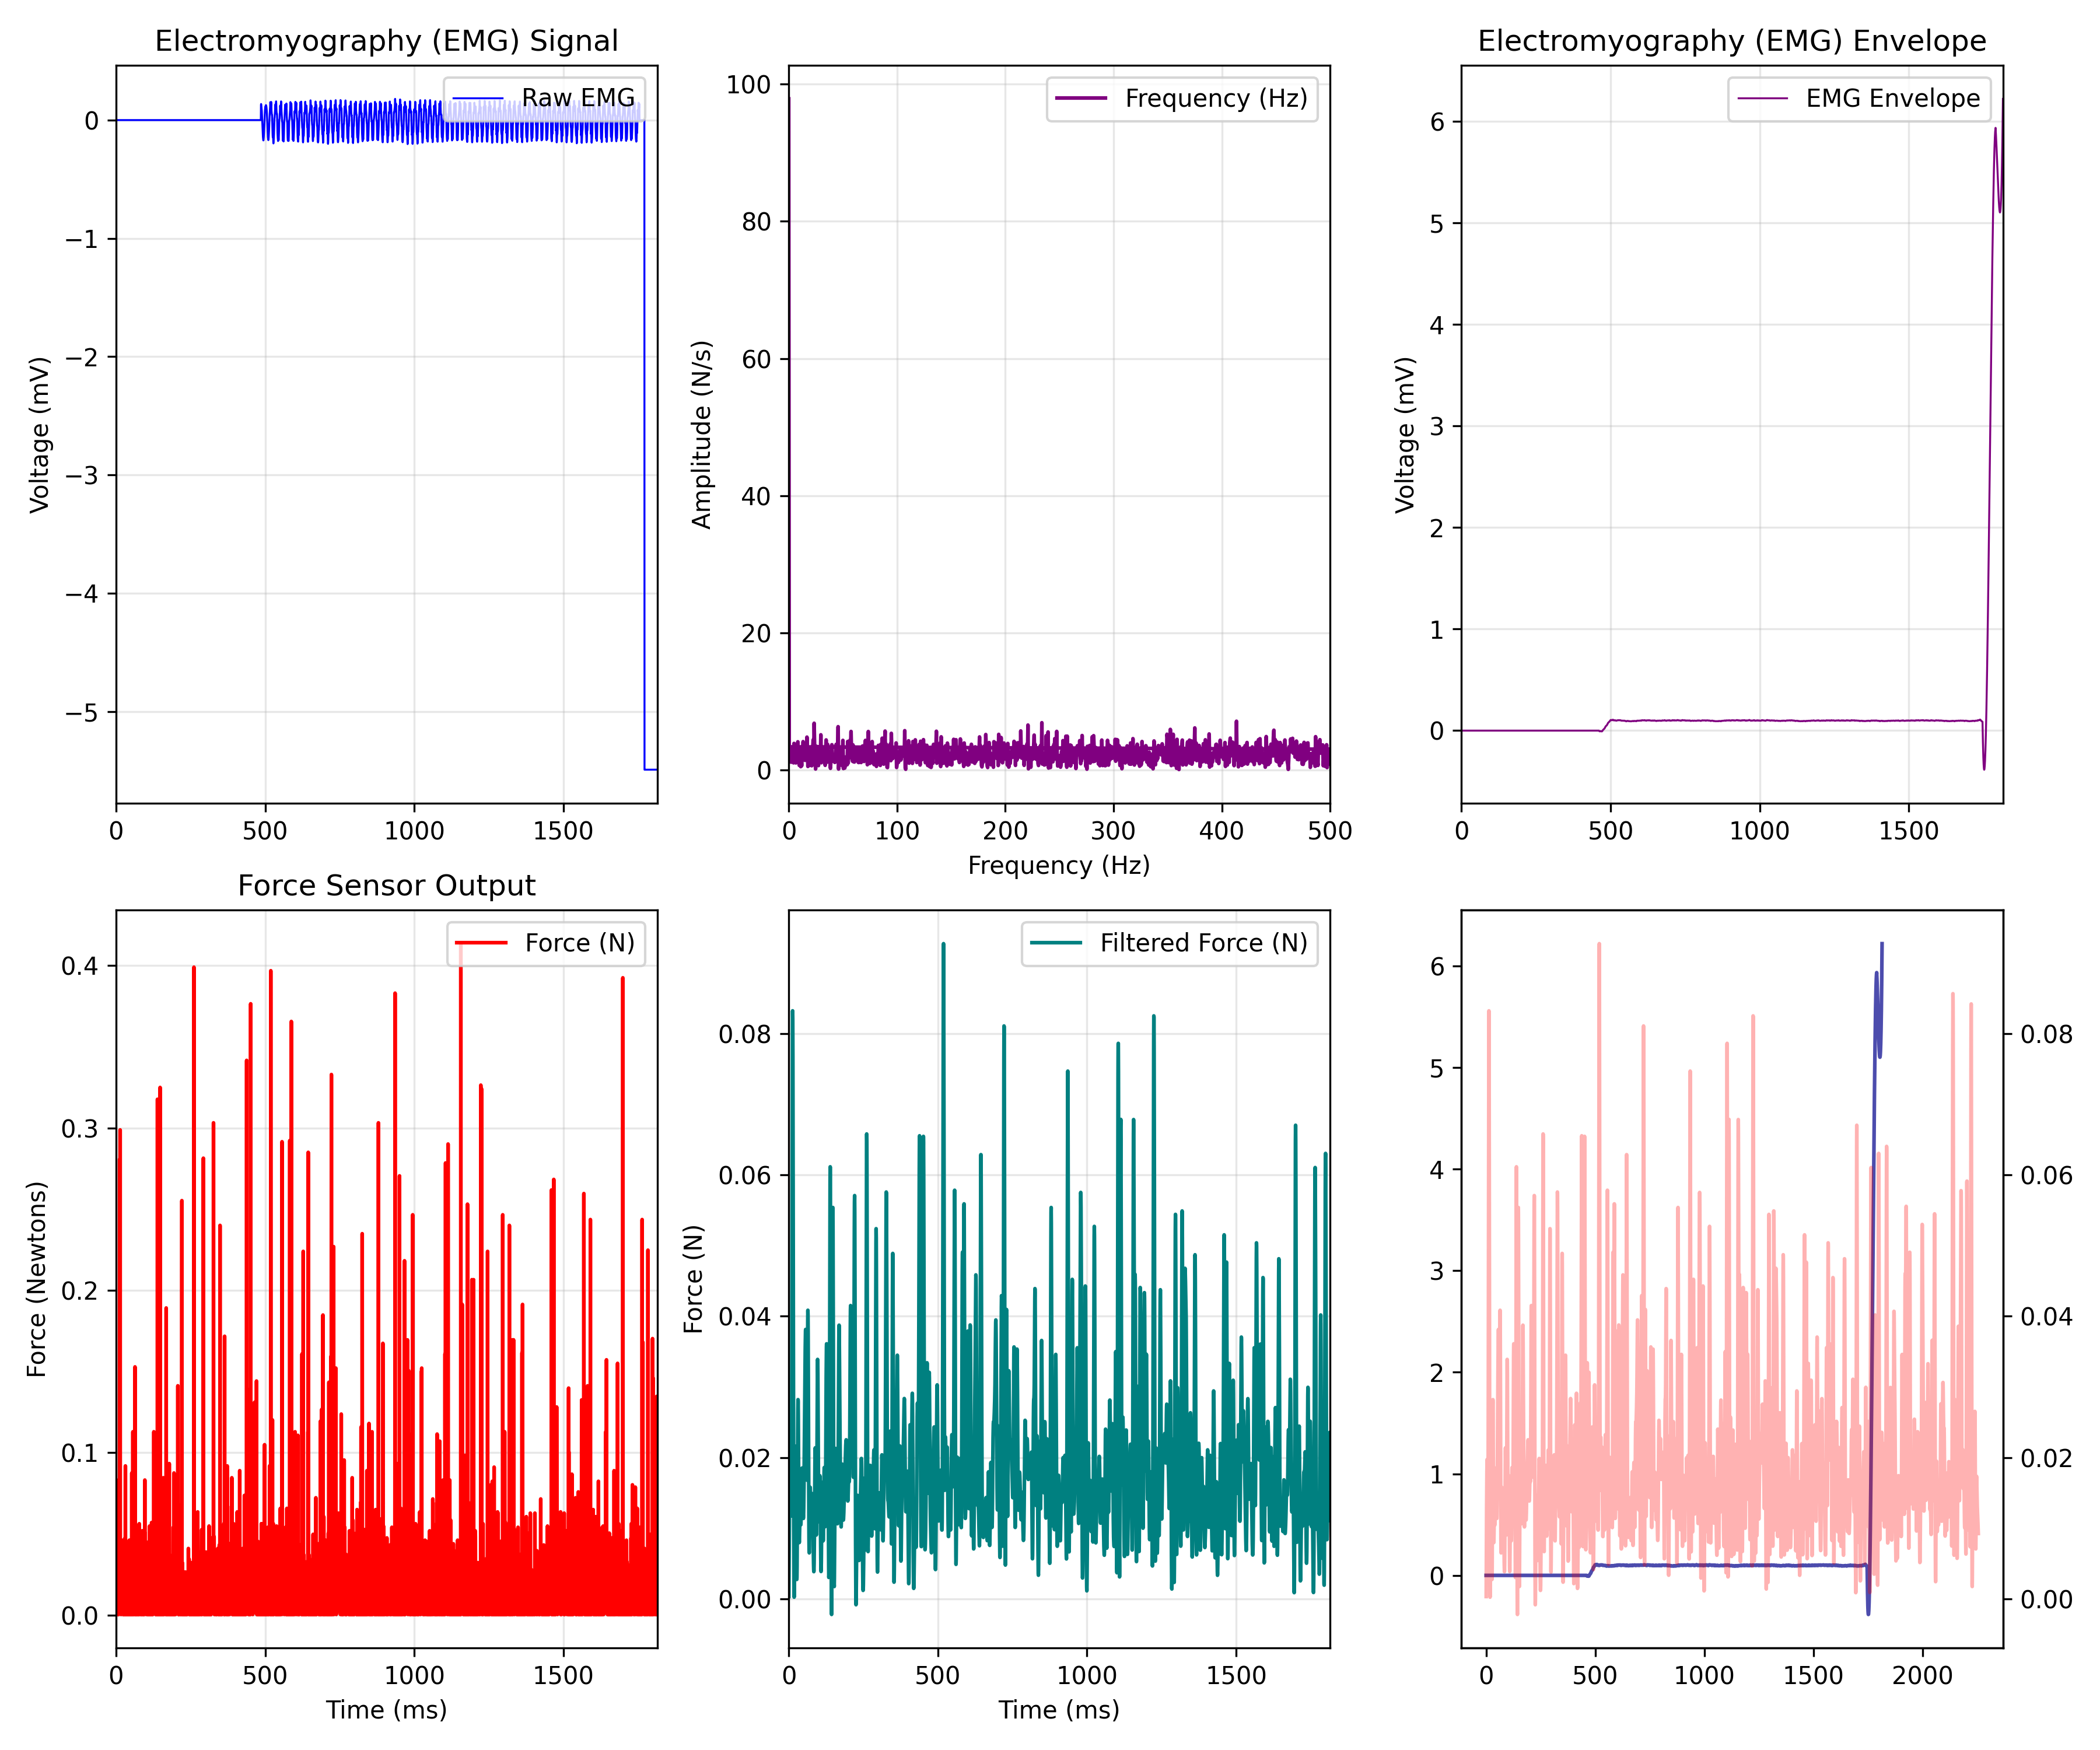

Source data for this figure (header and first rows):
EMG_time_ms, EMG_value, FORCE_time_ms, FORCE_newtons
0.0, 0.0, 0.467, 0.0003745
0.4655, 0.0, 0.933, 0.0432
0.931, 0.0, 1.399, 0.0003745
1.397, 0.0, 1.864, 0.003983
1.862, 0.0, 2.329, 0.009089
2.328, 0.0, 2.795, 0.02577
2.793, 0.0, 3.258, 0.02141
3.259, 0.0, 3.719, 0.0003745
3.724, 0.0, 4.188, 0.002553
4.19, 0.0, 4.65, 0.02216
4.655, 0.0, 5.121, 0.05409
5.121, 0.0, 5.583, 0.00691
5.586, 0.0, 6.049, 0.009089
6.052, 0.0, 6.514, 0.01563
6.517, 0.0, 6.98, 0.0003745
6.983, 0.0, 7.439, 0.004732
7.448, 0.0, 7.905, 0.02795
7.914, 0.0, 8.369, 0.08316
8.379, 0.0, 8.834, 0.0003745
8.845, 0.0, 9.306, 0.01052
9.31, 0.0, 9.764, 0.001804
9.776, 0.0, 10.23, 0.00691
10.24, 0.0, 10.7, 0.009089
10.71, 0.0, 11.16, 0.01705
11.17, 0.0, 11.63, 0.009089
11.64, 0.0, 12.09, 0.2807
12.1, 0.0, 12.56, 0.01705
12.57, 0.0, 13.02, 0.03231
13.03, 0.0, 13.49, 0.00834
13.5, 0.0, 13.95, 0.2988
13.97, 0.0, 14.42, 0.009089
14.43, 0.0, 14.88, 0.02652
14.9, 0.0, 15.35, 0.02434
15.36, 0.0, 15.81, 0.01563
15.83, 0.0, 16.28, 0.004732
16.29, 0.0, 16.74, 0.0003745
16.76, 0.0, 17.21, 0.0003745
17.22, 0.0, 17.67, 0.001804
17.69, 0.0, 18.14, 0.00691
18.16, 0.0, 18.61, 0.03305
18.62, 0.0, 19.06, 0.0127
19.09, 0.0, 19.54, 0.004732
19.55, 0.0, 19.99, 0.009089
20.02, 0.0, 20.47, 0.002553
20.48, 0.0, 20.92, 0.01705
20.95, 0.0, 21.39, 0.009089
21.41, 0.0, 21.86, 0.006161
21.88, 0.0, 22.32, 0.01998
22.34, 0.0, 22.79, 0.0287
22.81, 0.0, 23.25, 0.04613
23.28, 0.0, 23.72, 0.006161
23.74, 0.0, 24.18, 0.0003745
24.21, 0.0, 24.65, 0.0432
24.67, 0.0, 25.11, 0.009089
25.14, 0.0, 25.58, 0.0003745
25.6, 0.0, 26.04, 0.001804
26.07, 0.0, 26.51, 0.0003745
26.53, 0.0, 26.97, 0.00834
27, 0.0, 27.43, 0.00834
27.47, 0.0, 27.9, 0.009089
... 4,792 more rows
